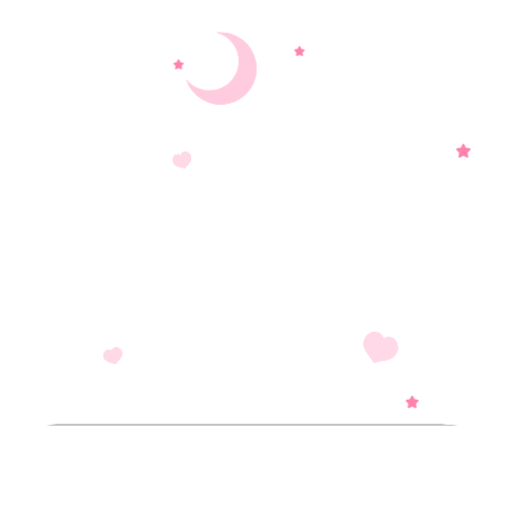
t = 0.00 s
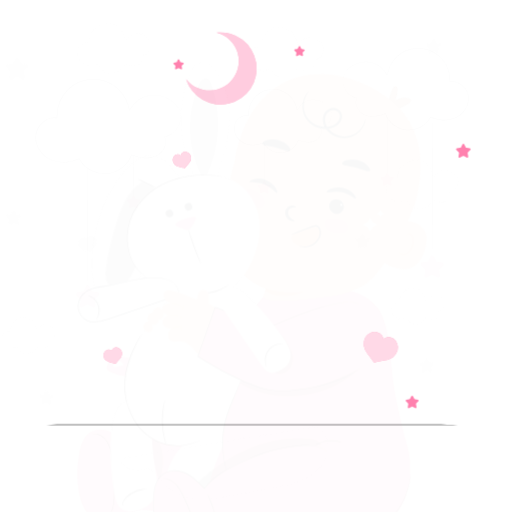
t = 0.10 s
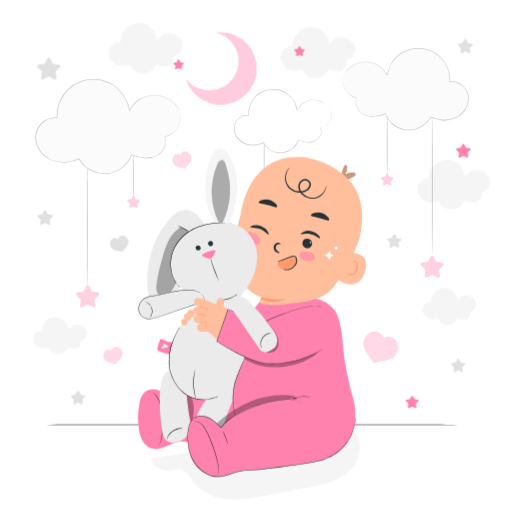
t = 0.80 s
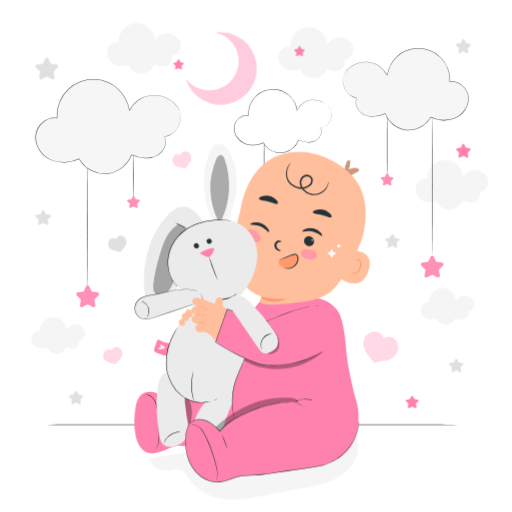
t = 1.50 s
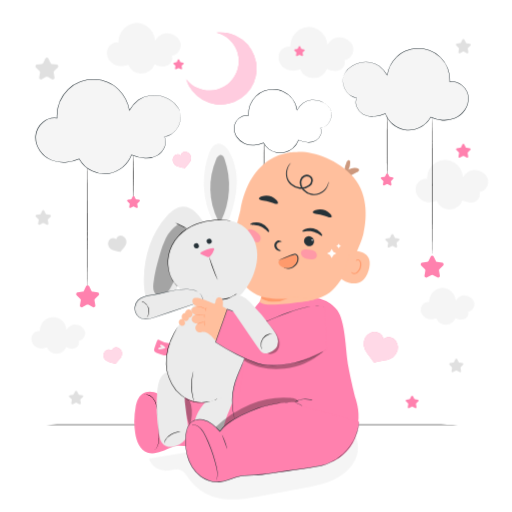
t = 2.20 s
t = 2.90 s: frame unchanged from t = 2.20 s, image omitted

The animated SVG that drew these frames (rendered in a browser with its animation timeline set to each time). Animation: 3 CSS @keyframes rules; one cycle of 2.90 s.

<svg class="animated" id="freepik_stories-happy-baby" xmlns="http://www.w3.org/2000/svg" viewBox="0 0 500 500" version="1.1" xmlns:xlink="http://www.w3.org/1999/xlink" xmlns:svgjs="http://svgjs.com/svgjs"><style>svg#freepik_stories-happy-baby:not(.animated) .animable {opacity: 0;}svg#freepik_stories-happy-baby.animated #freepik--background-complete--inject-2 {animation: 1s 1 forwards cubic-bezier(.36,-0.01,.5,1.38) slideLeft;animation-delay: 0s;}svg#freepik_stories-happy-baby.animated #freepik--Clouds--inject-2 {animation: 2.8s 1 forwards cubic-bezier(.36,-0.01,.5,1.38) fadeIn;animation-delay: -0.1s;opacity: 0}svg#freepik_stories-happy-baby.animated #freepik--Character--inject-2 {animation: 1s 1 forwards cubic-bezier(.36,-0.01,.5,1.38) zoomOut;animation-delay: 0s;}            @keyframes slideLeft {                0% {                    opacity: 0;                    transform: translateX(-30px);                }                100% {                    opacity: 1;                    transform: translateX(0);                }            }                    @keyframes fadeIn {                0% {                    opacity: 0;                }                100% {                    opacity: 1;                }            }                    @keyframes zoomOut {                0% {                    opacity: 0;                    transform: scale(1.5);                }                100% {                    opacity: 1;                    transform: scale(1);                }            }        </style><g id="freepik--background-complete--inject-2" class="animable" style="transform-origin: 253.739px 255.082px;"><path d="M338.57,416.28,145.42,447.75a17.05,17.05,0,0,0,17,11.87c4.51-.29,9.12-2.41,13.38-.91,4,1.39,6.23,5.41,8.64,8.85a46.92,46.92,0,0,0,23,17.25c15,5.17,31.52,2.36,47.16-.51l40.53-7.42c10.74-2,21.64-4,31.46-8.76s18.6-12.75,21.86-23.18S348.07,421.66,338.57,416.28Z" style="fill: rgb(245, 245, 245); transform-origin: 247.52px 451.985px;" id="ele7wo1s2849" class="animable"></path><path d="M344.93,46.34c-1-5.65-7.5-9.74-13-9.86s-9.13,2.52-12.26,7.25v.16A19.56,19.56,0,0,0,311,29a17.79,17.79,0,0,0-18.37-.19,19.83,19.83,0,0,0-9.26,16.73c-4.91-1.19-10.19,2.93-11.18,8.13A13.24,13.24,0,0,0,278.46,67c4.37,2.61,9.91,2.56,14.62.63a14.55,14.55,0,0,0,13.22,8.68,14.84,14.84,0,0,0,13-9.18c3.66,1.86,7.94,3,11.8,1.62s6.78-6.16,5.19-10.1C341.78,58.34,346,52,344.93,46.34Z" style="fill: rgb(245, 245, 245); transform-origin: 308.569px 51.3297px;" id="el85uk1dzbws9" class="animable"></path><path d="M476.61,175.62c-1-5.47-7.27-9.44-12.58-9.56s-8.84,2.44-11.89,7v.15a19,19,0,0,0-8.42-14.45,17.26,17.26,0,0,0-17.81-.18,19.21,19.21,0,0,0-9,16.22c-4.76-1.16-9.88,2.83-10.83,7.88a12.82,12.82,0,0,0,6.07,12.9c4.24,2.53,9.61,2.47,14.17.61a14.1,14.1,0,0,0,12.81,8.41,14.39,14.39,0,0,0,12.62-8.9c3.54,1.81,7.7,2.94,11.44,1.57s6.57-6,5-9.79C473.56,187.26,477.61,181.09,476.61,175.62Z" style="fill: rgb(245, 245, 245); transform-origin: 441.349px 180.397px;" id="elmll28n5tupk" class="animable"></path><path d="M463.14,295.56c-.74-4.06-5.39-7-9.32-7.08s-6.54,1.81-8.8,5.21v.11a14.06,14.06,0,0,0-6.24-10.7A12.78,12.78,0,0,0,425.6,283,14.24,14.24,0,0,0,419,295c-3.52-.86-7.31,2.1-8,5.83a9.49,9.49,0,0,0,4.49,9.56,11.91,11.91,0,0,0,10.5.45,10.43,10.43,0,0,0,9.48,6.23,10.65,10.65,0,0,0,9.34-6.59c2.63,1.33,5.7,2.17,8.47,1.16s4.87-4.42,3.73-7.25C460.88,304.17,463.88,299.61,463.14,295.56Z" style="fill: rgb(245, 245, 245); transform-origin: 437.072px 299.145px;" id="elofwe7ufeiwe" class="animable"></path><path d="M83,324c-.74-4.05-5.38-7-9.31-7.08s-6.55,1.81-8.8,5.21v.11a14.07,14.07,0,0,0-6.23-10.7,12.8,12.8,0,0,0-13.19-.14,14.26,14.26,0,0,0-6.65,12c-3.52-.86-7.31,2.1-8,5.84a9.51,9.51,0,0,0,4.5,9.55,11.89,11.89,0,0,0,10.49.45,10.44,10.44,0,0,0,9.49,6.23,10.65,10.65,0,0,0,9.34-6.59c2.62,1.34,5.7,2.17,8.47,1.16s4.86-4.42,3.72-7.24C80.77,332.63,83.78,328.06,83,324Z" style="fill: rgb(245, 245, 245); transform-origin: 56.9198px 327.555px;" id="elrqlu1q4bsj" class="animable"></path><path d="M176.34,42.21c-1-5.57-7.4-9.6-12.8-9.72s-9,2.48-12.1,7.15v.16a19.32,19.32,0,0,0-8.57-14.71,17.56,17.56,0,0,0-18.13-.19,19.56,19.56,0,0,0-9.13,16.51c-4.84-1.18-10.05,2.88-11,8a13.06,13.06,0,0,0,6.17,13.13c4.32,2.57,9.78,2.51,14.43.62a14.36,14.36,0,0,0,13,8.56,14.65,14.65,0,0,0,12.83-9.06c3.61,1.84,7.84,3,11.64,1.6s6.69-6.08,5.12-10C173.23,54.05,177.36,47.78,176.34,42.21Z" style="fill: rgb(245, 245, 245); transform-origin: 140.48px 47.0966px;" id="elwbuuybw81qh" class="animable"></path><path d="M453.45,38.72l1.41,2.87a1.09,1.09,0,0,0,.81.58l3.16.46a1.08,1.08,0,0,1,.6,1.83l-2.29,2.23a1.06,1.06,0,0,0-.31,1l.54,3.15a1.07,1.07,0,0,1-1.55,1.13L453,50.43a1.1,1.1,0,0,0-1,0l-2.83,1.49a1.07,1.07,0,0,1-1.55-1.13l.54-3.15a1.08,1.08,0,0,0-.31-1l-2.29-2.23a1.07,1.07,0,0,1,.59-1.83l3.17-.46a1.05,1.05,0,0,0,.8-.58l1.42-2.87A1.07,1.07,0,0,1,453.45,38.72Z" style="fill: rgb(224, 224, 224); transform-origin: 452.489px 45.0992px;" id="elg62upf4j3eu" class="animable"></path><path d="M43.18,205.76l1.46,3a1.11,1.11,0,0,0,.84.6l3.27.48a1.11,1.11,0,0,1,.62,1.89L47,214a1.11,1.11,0,0,0-.32,1l.56,3.26a1.11,1.11,0,0,1-1.61,1.17l-2.93-1.54a1.1,1.1,0,0,0-1,0l-2.93,1.54a1.11,1.11,0,0,1-1.61-1.17l.56-3.26a1.08,1.08,0,0,0-.31-1L35,211.7a1.11,1.11,0,0,1,.61-1.89l3.27-.48a1.08,1.08,0,0,0,.84-.6l1.46-3A1.11,1.11,0,0,1,43.18,205.76Z" style="fill: rgb(224, 224, 224); transform-origin: 42.1843px 212.337px;" id="el61q1zzz0yqa" class="animable"></path><path d="M47.2,57.1l2.18,4.41a1.66,1.66,0,0,0,1.24.9l4.86.7a1.65,1.65,0,0,1,.91,2.81l-3.52,3.43a1.64,1.64,0,0,0-.47,1.46l.83,4.84a1.64,1.64,0,0,1-2.39,1.73L46.49,75.1a1.6,1.6,0,0,0-1.53,0l-4.35,2.28a1.64,1.64,0,0,1-2.39-1.73l.84-4.84a1.65,1.65,0,0,0-.48-1.46l-3.52-3.43A1.65,1.65,0,0,1,36,63.11l4.87-.7a1.68,1.68,0,0,0,1.24-.9l2.17-4.41A1.65,1.65,0,0,1,47.2,57.1Z" style="fill: rgb(224, 224, 224); transform-origin: 45.7269px 66.8967px;" id="elf8tp9wfot6d" class="animable"></path><path d="M75.21,382.18l1.35,2.73a1,1,0,0,0,.77.56l3,.44a1,1,0,0,1,.56,1.73l-2.18,2.13a1,1,0,0,0-.29.9l.51,3a1,1,0,0,1-1.47,1.07l-2.7-1.41a1,1,0,0,0-1,0l-2.69,1.41a1,1,0,0,1-1.48-1.07l.52-3a1,1,0,0,0-.3-.9l-2.18-2.13a1,1,0,0,1,.57-1.73l3-.44a1,1,0,0,0,.77-.56l1.35-2.73A1,1,0,0,1,75.21,382.18Z" style="fill: rgb(224, 224, 224); transform-origin: 74.2605px 388.191px;" id="ele6jzbjl5mxq" class="animable"></path><path d="M384.09,229.11l1.35,2.73a1,1,0,0,0,.77.56l3,.44a1,1,0,0,1,.57,1.73l-2.18,2.13a1,1,0,0,0-.3.9l.52,3a1,1,0,0,1-1.48,1.07l-2.69-1.41a1,1,0,0,0-1,0l-2.7,1.41a1,1,0,0,1-1.47-1.07l.51-3a1,1,0,0,0-.29-.9l-2.18-2.13a1,1,0,0,1,.56-1.73l3-.44a1,1,0,0,0,.77-.56l1.35-2.73A1,1,0,0,1,384.09,229.11Z" style="fill: rgb(224, 224, 224); transform-origin: 383.149px 235.121px;" id="elhgtu9nh46ub" class="animable"></path><path d="M446.49,350.77l1.35,2.73a1,1,0,0,0,.76.56l3,.44a1,1,0,0,1,.57,1.74L450,358.36a1,1,0,0,0-.29.9l.51,3a1,1,0,0,1-1.48,1.08l-2.69-1.42a1,1,0,0,0-.95,0l-2.69,1.42a1,1,0,0,1-1.48-1.08l.51-3a1,1,0,0,0-.29-.9L439,356.24a1,1,0,0,1,.57-1.74l3-.44a1,1,0,0,0,.76-.56l1.35-2.73A1,1,0,0,1,446.49,350.77Z" style="fill: rgb(224, 224, 224); transform-origin: 445.585px 356.836px;" id="elgl9j4gsubzo" class="animable"></path><path d="M122.93,233.56a5.59,5.59,0,0,0-2.25-2.56,5.44,5.44,0,0,0-3.22-.89,4.47,4.47,0,0,0-3.12,1.61,4.55,4.55,0,0,0-.91,1.92,4.39,4.39,0,0,0-1.65-1,4.5,4.5,0,0,0-3.5.31,5.48,5.48,0,0,0-2.24,2.47,5.7,5.7,0,0,0-.54,3.37,6.87,6.87,0,0,0,2,3.84,9.87,9.87,0,0,0,4.11,2.1c2.49.66,5.73,1.44,5.73,1.44s1.84-2.44,3.59-4.32a9.94,9.94,0,0,0,2.35-4A6.89,6.89,0,0,0,122.93,233.56Z" style="fill: rgb(224, 224, 224); transform-origin: 114.456px 238.138px;" id="elwtl3j7b1id" class="animable"></path></g><g id="freepik--Floor--inject-2" class="animable" style="transform-origin: 246.145px 414.76px;"><path d="M469.05,414.76c0,.15-99.81.26-222.9.26s-222.91-.11-222.91-.26,99.78-.26,222.91-.26S469.05,414.62,469.05,414.76Z" id="elhq5o6u9uom" class="animable" style="transform-origin: 246.145px 414.76px;"></path></g><g id="freepik--Stars--inject-2" class="animable" style="transform-origin: 314.456px 221.783px;"><path d="M453.42,141l1.38,2.79a1,1,0,0,0,.79.57l3.08.45a1,1,0,0,1,.57,1.77L457,148.78a1,1,0,0,0-.29.92l.52,3.07a1,1,0,0,1-1.51,1.1L453,152.42a1,1,0,0,0-1,0l-2.75,1.45a1,1,0,0,1-1.52-1.1l.53-3.07a1,1,0,0,0-.3-.92l-2.23-2.18a1,1,0,0,1,.58-1.77l3.08-.45a1.06,1.06,0,0,0,.79-.57l1.37-2.79A1,1,0,0,1,453.42,141Z" style="fill: #FF81AE; transform-origin: 452.485px 147.202px;" id="elymmpb7n7iem" class="animable"></path><path d="M175.07,58.43l1,2a.76.76,0,0,0,.56.41l2.19.32a.74.74,0,0,1,.41,1.26L177.62,64a.74.74,0,0,0-.21.65l.38,2.18a.74.74,0,0,1-1.08.78l-2-1a.76.76,0,0,0-.69,0l-2,1a.74.74,0,0,1-1.07-.78l.37-2.18a.74.74,0,0,0-.21-.65l-1.58-1.55a.74.74,0,0,1,.41-1.26l2.19-.32a.73.73,0,0,0,.55-.41l1-2A.74.74,0,0,1,175.07,58.43Z" style="fill: #FF81AE; transform-origin: 174.38px 62.8286px;" id="el9793rbsabbm" class="animable"></path><path d="M293.19,45.5l1,2a.76.76,0,0,0,.56.41l2.19.31a.74.74,0,0,1,.41,1.27L295.74,51a.76.76,0,0,0-.21.66l.38,2.18a.75.75,0,0,1-1.08.78l-2-1a.76.76,0,0,0-.69,0l-2,1a.74.74,0,0,1-1.07-.78l.37-2.18a.74.74,0,0,0-.21-.66l-1.58-1.54a.74.74,0,0,1,.41-1.27l2.19-.31a.73.73,0,0,0,.55-.41l1-2A.74.74,0,0,1,293.19,45.5Z" style="fill: #FF81AE; transform-origin: 292.5px 49.8508px;" id="el0ie5mky9cs7g" class="animable"></path><path d="M403.32,386.92l1.24,2.51a1,1,0,0,0,.7.51l2.77.4a.93.93,0,0,1,.51,1.59l-2,1.95a1,1,0,0,0-.27.83l.48,2.75a.94.94,0,0,1-1.36,1l-2.47-1.3a1,1,0,0,0-.87,0l-2.47,1.3a.94.94,0,0,1-1.36-1l.47-2.75a.93.93,0,0,0-.27-.83l-2-1.95a.94.94,0,0,1,.52-1.59l2.77-.4a1,1,0,0,0,.7-.51l1.24-2.51A.93.93,0,0,1,403.32,386.92Z" style="fill: #FF81AE; transform-origin: 402.486px 392.483px;" id="el3v7x66gkejs" class="animable"></path></g><g id="freepik--Moon--inject-2" class="animable" style="transform-origin: 216.175px 66.8776px;"><path d="M211.88,31.86h-.11a28.76,28.76,0,1,1-30,45.48,35.2,35.2,0,1,0,30.13-45.49Z" style="fill: #FF81AE; transform-origin: 216.175px 66.8776px;" id="el70zyujwc7pr" class="animable"></path><g id="elk8cze7q1qdo"><g style="opacity: 0.6; transform-origin: 216.175px 66.8776px;" class="animable" id="el9rj0lbo6nol"><path d="M211.88,31.86h-.11a28.76,28.76,0,1,1-30,45.48,35.2,35.2,0,1,0,30.13-45.49Z" style="fill: rgb(255, 255, 255); transform-origin: 216.175px 66.8776px;" id="ellg5eaxj0op" class="animable"></path></g></g></g><g id="freepik--Clouds--inject-2" class="animable" style="transform-origin: 246.022px 173.498px;"><path d="M257.77,137.56c.14,0,.26,9.58.26,21.4s-.12,21.4-.26,21.4-.26-9.58-.26-21.4S257.63,137.56,257.77,137.56Z" id="elpj113ia05be" class="animable" style="transform-origin: 257.77px 158.96px;"></path><path d="M258.69,177.33l1.2,2.44a.91.91,0,0,0,.68.49l2.69.39a.92.92,0,0,1,.51,1.56l-1.95,1.89a.93.93,0,0,0-.26.81l.46,2.67a.91.91,0,0,1-1.32,1l-2.41-1.26a.89.89,0,0,0-.84,0L255,188.54a.91.91,0,0,1-1.32-1l.46-2.67a.9.9,0,0,0-.26-.81L252,182.21a.91.91,0,0,1,.5-1.56l2.69-.39a.91.91,0,0,0,.68-.49l1.21-2.44A.91.91,0,0,1,258.69,177.33Z" style="fill: #FF81AE; transform-origin: 257.879px 182.767px;" id="elz9gj68hihrs" class="animable"></path><path d="M323.34,108.89c-1.82-7-10.62-11.56-17.81-11.28s-11.74,3.85-15.47,10l0,.19a23.86,23.86,0,0,0-47.44,4.87c-6.53-1.11-13.11,4.44-14,11s3.34,13.2,9.29,16.11,13.19,2.41,19.21-.35a18.85,18.85,0,0,0,34.31-2.68c4.95,2,10.66,3.15,15.6,1.1s8.37-8.21,6-13C320.2,124.1,325.16,115.84,323.34,108.89Z" style="fill: rgb(255, 255, 255); transform-origin: 276.11px 118.247px;" id="el7v6d7zmdi1m" class="animable"></path><path d="M323.34,108.89s.13.46.31,1.39a13.59,13.59,0,0,1-.12,4.15,14.31,14.31,0,0,1-2.78,6.07,11.66,11.66,0,0,1-7.69,4.5l.11-.21a8.4,8.4,0,0,1,.19,6.72,11.77,11.77,0,0,1-4.88,5.82,14.7,14.7,0,0,1-8.2,1.78,28.16,28.16,0,0,1-8.88-2.17l.27-.12a19.15,19.15,0,0,1-5.65,8.06A18.92,18.92,0,0,1,257,139.55l.32.1a25.42,25.42,0,0,1-9.06,2.29,20.89,20.89,0,0,1-9.54-1.56,17.46,17.46,0,0,1-7.62-6.35,15.4,15.4,0,0,1-2.7-9.76,13.36,13.36,0,0,1,4.81-9,11.87,11.87,0,0,1,9.52-2.85l-.3.27a24.81,24.81,0,0,1,7.25-18.87,23.09,23.09,0,0,1,8.31-5.26,24.81,24.81,0,0,1,9.35-1.5A23.24,23.24,0,0,1,280,91.14a25.54,25.54,0,0,1,3.28,2.73,25,25,0,0,1,7,13.9l-.38,0v-.25l0-.06a23.39,23.39,0,0,1,6.09-6.94,16.23,16.23,0,0,1,7.67-2.95,18.63,18.63,0,0,1,7.15.46,20.73,20.73,0,0,1,5.57,2.3,16,16,0,0,1,5.9,5.8,11.13,11.13,0,0,1,.86,2c.14.46.2.71.2.71l-.26-.7a11.21,11.21,0,0,0-.89-2,16.17,16.17,0,0,0-5.91-5.67,20.68,20.68,0,0,0-5.53-2.23,18.37,18.37,0,0,0-7.05-.41,15.85,15.85,0,0,0-7.51,2.92,23.18,23.18,0,0,0-6,6.87l0-.12,0,.19-.38,0A23.67,23.67,0,0,0,276,89.42a24,24,0,0,0-8.68-1.89A23.46,23.46,0,0,0,250,94.18a24.34,24.34,0,0,0-7.09,18.47l0,.33-.32-.06a11.34,11.34,0,0,0-9.09,2.75,12.85,12.85,0,0,0-4.63,8.65,14.91,14.91,0,0,0,2.61,9.42,17,17,0,0,0,7.4,6.17,20.46,20.46,0,0,0,9.3,1.53,25.15,25.15,0,0,0,8.88-2.24l.21-.1.11.21a18.46,18.46,0,0,0,28.35,5.23,18.82,18.82,0,0,0,5.56-7.86l.07-.2.2.08a27.26,27.26,0,0,0,8.74,2.16,14.38,14.38,0,0,0,8-1.69,11.56,11.56,0,0,0,4.77-5.63,8.16,8.16,0,0,0-.15-6.48l-.09-.18.2,0a11.49,11.49,0,0,0,7.56-4.35,14.34,14.34,0,0,0,2.79-6A13.09,13.09,0,0,0,323.34,108.89Z" style="fill: rgb(38, 50, 56); transform-origin: 276.061px 118.265px;" id="elvrz47sjego" class="animable"></path><path d="M130.34,150.93c.14,0,.26,9.58.26,21.4s-.12,21.4-.26,21.4-.26-9.58-.26-21.4S130.2,150.93,130.34,150.93Z" id="elgy1mgftiorq" class="animable" style="transform-origin: 130.34px 172.33px;"></path><path d="M85.48,159.86c.15,0,.26,27.08.26,60.48s-.11,60.49-.26,60.49-.26-27.08-.26-60.49S85.34,159.86,85.48,159.86Z" id="el21nndv5aedf" class="animable" style="transform-origin: 85.48px 220.345px;"></path><path d="M175.84,109.67c-2.7-10.36-15.82-17.21-26.52-16.8s-17.5,5.74-23,14.9l0,.28A35.53,35.53,0,0,0,71.67,83.16a36.3,36.3,0,0,0-16,32.15c-9.71-1.66-19.51,6.61-20.8,16.38s5,19.66,13.84,24,19.65,3.59,28.6-.52a28.08,28.08,0,0,0,51.11-4c7.37,3,15.87,4.7,23.23,1.64s12.46-12.23,8.89-19.35C171.16,132.33,178.55,120,175.84,109.67Z" style="fill: rgb(245, 245, 245); transform-origin: 105.553px 123.592px;" id="elu3e2qxz9n8e" class="animable"></path><path d="M175.84,109.67s.18.7.44,2.08a19.78,19.78,0,0,1-.19,6.17,21.56,21.56,0,0,1-4.14,9,19.12,19.12,0,0,1-4.69,4.24,15.94,15.94,0,0,1-6.73,2.42l.11-.21a12.5,12.5,0,0,1,.27,10,17.58,17.58,0,0,1-7.25,8.62,21.86,21.86,0,0,1-12.15,2.63,41.49,41.49,0,0,1-13.2-3.23l.27-.12a28.34,28.34,0,0,1-8.4,12A28.81,28.81,0,0,1,106,169.75a28,28,0,0,1-16.3-2.64,28.68,28.68,0,0,1-12.62-11.83l.32.1a38.2,38.2,0,0,1-13.45,3.4,31.09,31.09,0,0,1-14.15-2.32,26.06,26.06,0,0,1-11.3-9.41,22.75,22.75,0,0,1-4-14.45,19.71,19.71,0,0,1,7.12-13.32,17.54,17.54,0,0,1,14.07-4.23l-.3.27a36.79,36.79,0,0,1,10.76-28A34.39,34.39,0,0,1,78.48,79.5a37,37,0,0,1,13.87-2.22,36.12,36.12,0,0,1,13.14,2.89,37,37,0,0,1,5.69,3.16,39.11,39.11,0,0,1,4.87,4.06A37,37,0,0,1,126.49,108l-.37,0,0-.28v-.06l0-.06a34.67,34.67,0,0,1,9-10.32A24.07,24.07,0,0,1,146.54,93a27.63,27.63,0,0,1,10.62.67,31,31,0,0,1,8.29,3.41,23.84,23.84,0,0,1,8.79,8.61,15,15,0,0,1,1.28,3c.22.69.32,1,.32,1s-.13-.35-.37-1a16.56,16.56,0,0,0-1.32-2.92,24,24,0,0,0-8.8-8.48,31.12,31.12,0,0,0-8.25-3.35,27.6,27.6,0,0,0-10.53-.62,23.84,23.84,0,0,0-11.22,4.37,34.43,34.43,0,0,0-8.91,10.24l0-.12,0,.29-.37,0a36.71,36.71,0,0,0-10.37-20.39,38.19,38.19,0,0,0-4.82-4,36,36,0,0,0-5.62-3.11,35.63,35.63,0,0,0-13-2.83A36.36,36.36,0,0,0,78.64,80,33.62,33.62,0,0,0,66.5,87.68a36.33,36.33,0,0,0-10.6,27.61l0,.33-.32-.06A17,17,0,0,0,42,119.68a19.18,19.18,0,0,0-6.93,13,22.26,22.26,0,0,0,3.9,14.12A25.54,25.54,0,0,0,50,156a30.58,30.58,0,0,0,13.92,2.28,37.66,37.66,0,0,0,13.27-3.34l.21-.1.11.21a28.35,28.35,0,0,0,12.4,11.64,27.51,27.51,0,0,0,16,2.61A28.69,28.69,0,0,0,128.2,151.1l.07-.2.2.08a41.06,41.06,0,0,0,13.06,3.22,21.36,21.36,0,0,0,11.95-2.55,17.15,17.15,0,0,0,7.13-8.42,12.22,12.22,0,0,0-.22-9.71l-.09-.18.2,0a15.59,15.59,0,0,0,6.63-2.35,18.87,18.87,0,0,0,4.65-4.17,21.36,21.36,0,0,0,4.16-8.91,20.39,20.39,0,0,0,.27-6.13c-.11-.69-.22-1.21-.28-1.56Z" style="fill: rgb(38, 50, 56); transform-origin: 105.444px 123.64px;" id="ely7tq88swnqa" class="animable"></path><path d="M87,279.52l2.18,4.42a1.66,1.66,0,0,0,1.24.9l4.87.71a1.65,1.65,0,0,1,.92,2.81l-3.53,3.43a1.63,1.63,0,0,0-.47,1.46l.83,4.86a1.64,1.64,0,0,1-2.39,1.73l-4.36-2.29a1.67,1.67,0,0,0-1.54,0l-4.35,2.29A1.64,1.64,0,0,1,78,298.11l.83-4.86a1.66,1.66,0,0,0-.48-1.46l-3.52-3.43a1.65,1.65,0,0,1,.91-2.81l4.87-.71a1.66,1.66,0,0,0,1.24-.9L84,279.52A1.65,1.65,0,0,1,87,279.52Z" style="fill: #FF81AE; transform-origin: 85.5193px 289.299px;" id="el2e4qxx8ru3k" class="animable"></path><path d="M131.16,191.72l1.2,2.43a.9.9,0,0,0,.68.5l2.69.39a.91.91,0,0,1,.51,1.55l-2,1.9a.92.92,0,0,0-.26.8l.46,2.68a.91.91,0,0,1-1.32,1l-2.41-1.27a.89.89,0,0,0-.84,0l-2.41,1.27a.91.91,0,0,1-1.32-1l.46-2.68a.89.89,0,0,0-.26-.8l-1.94-1.9A.91.91,0,0,1,125,195l2.69-.39a.9.9,0,0,0,.68-.5l1.21-2.43A.91.91,0,0,1,131.16,191.72Z" style="fill: #FF81AE; transform-origin: 130.303px 197.16px;" id="elw6979dawuhs" class="animable"></path><path d="M422,114.44c.15,0,.26,29.92.26,66.83s-.11,66.84-.26,66.84-.26-29.92-.26-66.84S421.84,114.44,422,114.44Z" id="el6ul5ljlq3pd" class="animable" style="transform-origin: 422px 181.275px;"></path><path d="M423.46,250.51l2.18,4.42a1.66,1.66,0,0,0,1.24.9l4.87.71a1.65,1.65,0,0,1,.92,2.81l-3.53,3.43a1.63,1.63,0,0,0-.47,1.46l.83,4.86a1.64,1.64,0,0,1-2.39,1.73l-4.36-2.29a1.65,1.65,0,0,0-1.53,0l-4.36,2.29a1.64,1.64,0,0,1-2.39-1.73l.83-4.86a1.68,1.68,0,0,0-.47-1.46l-3.53-3.43a1.65,1.65,0,0,1,.91-2.81l4.88-.71a1.68,1.68,0,0,0,1.24-.9l2.18-4.42A1.65,1.65,0,0,1,423.46,250.51Z" style="fill: #FF81AE; transform-origin: 421.984px 260.312px;" id="el54h2fseligv" class="animable"></path><path d="M335.09,75c2.35-9,13.72-14.92,23-14.56s15.16,5,20,12.91l0,.25a30.81,30.81,0,0,1,61.26,6.29c8.42-1.44,16.91,5.73,18,14.2s-4.32,17-12,20.79-17,3.11-24.79-.45a24.34,24.34,0,0,1-44.3-3.46c-6.39,2.63-13.76,4.08-20.14,1.42s-10.8-10.6-7.71-16.77C339.16,94.65,332.75,84,335.09,75Z" style="fill: rgb(245, 245, 245); transform-origin: 396.048px 87.0697px;" id="elyqmonqs4r8i" class="animable"></path><path d="M335.09,75a3.86,3.86,0,0,1-.07.46c0,.3-.15.75-.24,1.35a17.83,17.83,0,0,0,.24,5.32,18.52,18.52,0,0,0,3.61,7.71,16.28,16.28,0,0,0,4,3.61,13.44,13.44,0,0,0,5.74,2l.2,0-.09.18a10.57,10.57,0,0,0-.19,8.4,14.82,14.82,0,0,0,6.17,7.29,18.58,18.58,0,0,0,10.35,2.21,35.61,35.61,0,0,0,11.31-2.8l.2-.08.07.2a24.87,24.87,0,0,0,19.29,15.75,23.82,23.82,0,0,0,13.87-2.26,24.49,24.49,0,0,0,10.73-10.08l.11-.2.21.09a32.54,32.54,0,0,0,11.49,2.9,26.55,26.55,0,0,0,12.05-2,22.1,22.1,0,0,0,9.58-8,19.28,19.28,0,0,0,3.38-12.22,16.62,16.62,0,0,0-6-11.21,14.73,14.73,0,0,0-11.8-3.56l-.32.06,0-.33A31.47,31.47,0,0,0,429.85,56a29.29,29.29,0,0,0-10.51-6.69,31.66,31.66,0,0,0-11.86-1.91,31,31,0,0,0-11.23,2.45,31.41,31.41,0,0,0-4.87,2.69A32.66,32.66,0,0,0,387.21,56a31.78,31.78,0,0,0-9,17.65l-.37,0,0-.24,0,.11a29.88,29.88,0,0,0-7.72-8.87,20.61,20.61,0,0,0-9.72-3.78,23.73,23.73,0,0,0-9.11.53,27,27,0,0,0-7.15,2.89,20.82,20.82,0,0,0-7.63,7.35,14.38,14.38,0,0,0-1.15,2.53c-.21.6-.33.9-.33.9s.09-.31.28-.91a12.82,12.82,0,0,1,1.11-2.57,20.63,20.63,0,0,1,7.61-7.48,27.85,27.85,0,0,1,7.19-3,24.25,24.25,0,0,1,9.22-.58,20.88,20.88,0,0,1,9.88,3.81,29.87,29.87,0,0,1,7.84,9l0,0v.06l0,.25-.37,0a32.14,32.14,0,0,1,9.06-17.91,33.65,33.65,0,0,1,4.22-3.52,32.37,32.37,0,0,1,4.94-2.74,31.47,31.47,0,0,1,11.39-2.51,32.2,32.2,0,0,1,12,1.93,29.57,29.57,0,0,1,10.7,6.79,31.93,31.93,0,0,1,9.34,24.29l-.3-.27a15.27,15.27,0,0,1,12.23,3.67,17.18,17.18,0,0,1,6.18,11.57,19.79,19.79,0,0,1-3.47,12.55,22.55,22.55,0,0,1-9.81,8.17,26.79,26.79,0,0,1-12.28,2,32.91,32.91,0,0,1-11.67-3l.33-.1a25,25,0,0,1-11,10.27,24.28,24.28,0,0,1-14.15,2.29,25,25,0,0,1-12.32-5.69A24.71,24.71,0,0,1,376,111.05l.28.12a36,36,0,0,1-11.45,2.8,18.9,18.9,0,0,1-10.55-2.29A15.15,15.15,0,0,1,348,104.2a10.83,10.83,0,0,1,.24-8.63l.11.2a13.88,13.88,0,0,1-5.85-2.1A16.33,16.33,0,0,1,338.46,90a18.56,18.56,0,0,1-3.59-7.82,17.15,17.15,0,0,1-.16-5.35C334.94,75.62,335.09,75,335.09,75Z" style="fill: rgb(38, 50, 56); transform-origin: 396.082px 87.16px;" id="els1z04dlbwsc" class="animable"></path><path d="M377.94,113c.14,0,.26,13.38.26,29.88s-.12,29.89-.26,29.89-.26-13.38-.26-29.89S377.8,113,377.94,113Z" id="elblt6lokrc9b" class="animable" style="transform-origin: 377.94px 142.885px;"></path><path d="M378.86,169.79l1.2,2.43a.9.9,0,0,0,.68.5l2.69.39a.91.91,0,0,1,.51,1.55l-1.95,1.9a.92.92,0,0,0-.26.8l.46,2.68a.91.91,0,0,1-1.32,1l-2.41-1.26a.89.89,0,0,0-.84,0L375.21,181a.91.91,0,0,1-1.32-1l.46-2.68a.89.89,0,0,0-.26-.8l-1.94-1.9a.91.91,0,0,1,.5-1.55l2.69-.39a.88.88,0,0,0,.68-.5l1.21-2.43A.91.91,0,0,1,378.86,169.79Z" style="fill: #FF81AE; transform-origin: 378.044px 175.207px;" id="elhxcz4htvfep" class="animable"></path></g><g id="freepik--Character--inject-2" class="animable animator-active" style="transform-origin: 246.16px 305.676px;"><path d="M347.45,389.73c-2.77-9.7-7.44-31.59-8.06-36.57-2.1-16.82-2.65-39.32-9.84-49.92-8-11.76-23-13.06-27.11-13.59s-45.36,1.13-45.36,1.13-20.74,23.5-26,37.23-6.78,76.3-6.78,76.3l2.35,19,97.93,27.38s18.18-7.48,22.88-25.43S349.83,398.1,347.45,389.73Z" style="fill: #FF81AE; transform-origin: 287.24px 370.118px;" id="elrb3glujbrme" class="animable"></path><path d="M224,387.17c-16.22-9.42-48.3-.08-57.48,8.48-3.54-4.16-7.21-8.41-12-11s-11.1-3.17-15.55,0c-4,2.88-5.65,8-6.54,12.9a76.89,76.89,0,0,0-.41,25.37c1.18,7.84,4.55,16.56,12.06,19.11,4.28,1.45,9,.52,13.23-1.07s8.2-3.82,12.53-5.08c12.77-3.73,49.45,12,65.86,5Z" style="fill: #FF81AE; transform-origin: 183.431px 412.618px;" id="elb0nisf32uin" class="animable"></path><path d="M150.81,439.45a6,6,0,0,0,1.82-1.6,14.25,14.25,0,0,0,2.14-6.25c.84-5.6.5-13.49-.28-22.11-.2-2.16-.42-4.27-.64-6.3s-.4-4-.75-5.83A18.39,18.39,0,0,0,149,388.5a10.17,10.17,0,0,0-5.69-3.18,11,11,0,0,0-2.45,0,2.74,2.74,0,0,1,.63-.15,7.17,7.17,0,0,1,1.84,0,10,10,0,0,1,5.93,3.13,18.35,18.35,0,0,1,4.28,9c.37,1.86.54,3.83.79,5.86s.45,4.15.65,6.31c.78,8.64,1.07,16.56.12,22.22a14,14,0,0,1-2.34,6.32,5.2,5.2,0,0,1-1.39,1.22A3.43,3.43,0,0,1,150.81,439.45Z" id="el7xtqqoapho5" class="animable" style="transform-origin: 148.279px 412.28px;"></path><g id="elf4qa2jdnexr"><g style="opacity: 0.3; transform-origin: 182.65px 402.688px;" class="animable" id="elx4a313ygtc"><path d="M185.6,415.6c1.76-6.64,2.53-13.69.94-20.38a10.84,10.84,0,0,0-2.3-4.93,4.87,4.87,0,0,0-5-1.54,2.17,2.17,0,0,0-1,.68,3,3,0,0,0-.08,2.63l6.93,24.74c.35-.7.7-1.4,1-2.1" id="el7083czreqyh" class="animable" style="transform-origin: 182.65px 402.688px;"></path></g></g><path d="M336.12,167.47a28,28,0,0,1,2.36-9.12c.5-1.12,1.62-2.41,2.71-1.84.71.37.85,1.32.85,2.13a16,16,0,0,1-1.71,7.05,11.38,11.38,0,0,1,8.18-1.63c.9.17,1.91.58,2.13,1.46.3,1.15-.93,2.08-2,2.65q-4.7,2.54-9.41,5.05" style="fill: rgb(255, 191, 157); transform-origin: 343.403px 164.795px;" id="el4vhhlupkj17" class="animable"></path><g id="ela4rgge9dvd8"><g style="opacity: 0.2; transform-origin: 343.403px 164.795px;" class="animable" id="elqo2tl79vul"><path d="M350.64,165.52c-.22-.88-1.23-1.29-2.13-1.46a11.38,11.38,0,0,0-8.18,1.63,16,16,0,0,0,1.71-7.05c0-.81-.14-1.76-.85-2.13-1.09-.57-2.21.72-2.71,1.84a28,28,0,0,0-2.36,9.12l3.13,5.75q4.71-2.52,9.41-5.05C349.71,167.6,350.94,166.67,350.64,165.52Z" id="elj1ezof6r2b" class="animable" style="transform-origin: 343.403px 164.795px;"></path></g></g><path d="M345.13,173.07c-15.86-18.73-43.38-26-55.35-24.55-.71.09-44.49-3.11-55.15,57.48,0,0-6.46,25.36-6.79,28.3,0,.26-.12.67-.24,1.21-4.53,19.75,4.46,45.85,27.69,54.14l19,4.63c13.63,2.76,36.34,0,47.61-8.48,13.67-10.31,30.48-45.74,33.08-57.9C357.37,216.91,361,191.8,345.13,173.07Z" style="fill: rgb(255, 191, 157); transform-origin: 291.791px 221.826px;" id="eldcregeyvl54" class="animable"></path><path d="M342.12,245c.62-.08,24.71-2.58,17.79,19.27s-26.81,8.61-26.65,8S342.12,245,342.12,245Z" style="fill: rgb(255, 191, 157); transform-origin: 347.208px 260.837px;" id="elswo3e3cpla" class="animable"></path><path d="M343.08,265.41c.09,0,.23.29.64.67a3,3,0,0,0,2.13.72c1.95-.08,4.29-2.38,5.31-5.33a10.13,10.13,0,0,0,.5-4.36,3.54,3.54,0,0,0-1.46-2.89,1.54,1.54,0,0,0-1.95.25c-.36.39-.36.76-.46.76s-.27-.39.08-1a1.93,1.93,0,0,1,1-.83,2.3,2.3,0,0,1,1.72.09,4.25,4.25,0,0,1,2.19,3.5,10.25,10.25,0,0,1-.46,4.91c-1.16,3.28-3.84,5.85-6.44,5.78a3.21,3.21,0,0,1-2.49-1.26C343,265.82,343,265.42,343.08,265.41Z" style="fill: rgb(255, 154, 108); transform-origin: 347.966px 260.478px;" id="el5l1tf7ibh85" class="animable"></path><path d="M244.37,219.3c.33.84,4.88-.35,9.86,1.67s7.62,6,8.41,5.58c.37-.16.23-1.49-.9-3.29a13.65,13.65,0,0,0-6.43-5.21,13.12,13.12,0,0,0-8.15-.57C245.16,218,244.2,218.92,244.37,219.3Z" style="fill: rgb(38, 50, 56); transform-origin: 253.587px 221.832px;" id="ele8qu7fygwmu" class="animable"></path><path d="M295.33,226.11c.46.77,4.77-1.13,10,.07s8.48,4.68,9.19,4.17c.35-.22,0-1.51-1.41-3.1a13.67,13.67,0,0,0-7.18-4.13,13.14,13.14,0,0,0-8.13.74C295.91,224.73,295.1,225.76,295.33,226.11Z" style="fill: rgb(38, 50, 56); transform-origin: 304.969px 226.595px;" id="elrikz9i52hot" class="animable"></path><path d="M305.39,207.38c.44,1.42,4.54,1.4,9.09,2.62s8.18,3.09,9.24,2.06c.48-.51.12-1.82-1.24-3.31a14.56,14.56,0,0,0-14.42-3.68C306.15,205.73,305.21,206.71,305.39,207.38Z" style="fill: rgb(38, 50, 56); transform-origin: 314.645px 208.417px;" id="el3lgtzuu5r3d" class="animable"></path><path d="M252.89,194.16c.44,1.41,4.54,1.39,9.1,2.62s8.17,3.08,9.23,2.05c.49-.51.12-1.82-1.23-3.31a14.59,14.59,0,0,0-14.43-3.68C253.66,192.51,252.71,193.48,252.89,194.16Z" style="fill: rgb(38, 50, 56); transform-origin: 262.148px 195.189px;" id="eltbopj9je7u" class="animable"></path><path d="M274.18,244.85c0,.26-1.06.54-2.68,0a5.69,5.69,0,0,1-2.45-1.8,5.62,5.62,0,0,1-1.18-3.66,4.8,4.8,0,0,1,1.76-3.54,4.37,4.37,0,0,1,3.05-1,6.82,6.82,0,0,1,1.8.56c.35.14.59.2.63.34s-.17.37-.67.47-1.19,0-1.75.11a3.33,3.33,0,0,0-2.74,3.13,4.43,4.43,0,0,0,.66,2.46,5.89,5.89,0,0,0,1.57,1.61C273.29,244.27,274.21,244.55,274.18,244.85Z" style="fill: rgb(38, 50, 56); transform-origin: 271.49px 240.001px;" id="elnpcpg2lnibk" class="animable"></path><path d="M289.38,249.42a3,3,0,0,1,1.64,1.73,5.31,5.31,0,0,1,0,3.28,9.24,9.24,0,0,1-2.34,4,11.6,11.6,0,0,1-10.73,3.2,9.16,9.16,0,0,1-4.13-2,5.32,5.32,0,0,1-1.76-2.77,3,3,0,0,1,.42-2.34c.91-1.31,2.5-1.93,3.93-2.56s2.81-1.13,4-1.49,2.66-.66,4.2-1S287.9,248.82,289.38,249.42Z" style="fill: rgb(255, 154, 108); transform-origin: 281.63px 255.487px;" id="eljwb8ug979f" class="animable"></path><g id="ely6jthy7pw88"><g style="opacity: 0.6; transform-origin: 301.654px 248.401px;" class="animable" id="elz32q7l3hlaf"><path d="M296.9,243.8a3.26,3.26,0,0,0-3,2.77,4.78,4.78,0,0,0,1.49,4,9.59,9.59,0,0,0,4.53,2.24,16.17,16.17,0,0,0,5.41.41c1.6-.15,3.23-.62,3.9-2.55a4.36,4.36,0,0,0-.13-3c-1-2.45-3.28-3-5.61-3.55-2-.45-4.71-.93-6.56-.32" style="fill: #FF81AE; transform-origin: 301.654px 248.401px;" id="elh5d811xwg" class="animable"></path></g></g><g id="elhi1hcattlwq"><g style="opacity: 0.6; transform-origin: 247.538px 230.265px;" class="animable" id="ellmipk1zosgn"><path d="M250.12,236.34A3.27,3.27,0,0,0,254,235a4.75,4.75,0,0,0,.21-4.3,9.49,9.49,0,0,0-3.27-3.84,16.42,16.42,0,0,0-4.82-2.51c-1.53-.48-3.21-.69-4.59.82a4.4,4.4,0,0,0-1.08,2.84c0,2.65,1.82,4.08,3.77,5.47,1.68,1.21,4,2.71,5.91,2.88" style="fill: #FF81AE; transform-origin: 247.538px 230.265px;" id="elnhcmlmtqjub" class="animable"></path></g></g><path d="M320.94,177.41a2.67,2.67,0,0,1,0,1.1,12.41,12.41,0,0,1-.84,3.05,14.91,14.91,0,0,1-2.69,4.24,14.37,14.37,0,0,1-5.5,3.79,14.57,14.57,0,0,1-8.1.62,14.89,14.89,0,0,1-8.14-4.59,12.26,12.26,0,0,1-2.58-4.49,8.87,8.87,0,0,1,0-5.49,7.53,7.53,0,0,1,3.67-4.42,6.4,6.4,0,0,1,6,.22,5.42,5.42,0,0,1,2.18,2.29,5.74,5.74,0,0,1,.5,3.06,7.37,7.37,0,0,1-2.85,5,13.7,13.7,0,0,1-10,2.53,15.8,15.8,0,0,1-8.52-3.8,14.63,14.63,0,0,1-2.76-3.28,14.87,14.87,0,0,1-1.51-3.64,15.93,15.93,0,0,1-.49-3.52,15.58,15.58,0,0,1,.28-3.15,14.77,14.77,0,0,1,1.72-4.71,14.47,14.47,0,0,1,1-1.53c.34-.39.62-.74.88-1,.54-.49.83-.73.87-.69a29.84,29.84,0,0,0-2.23,3.49,15,15,0,0,0-1.4,4.57,15.84,15.84,0,0,0-.15,3,16.24,16.24,0,0,0,.56,3.27,13.79,13.79,0,0,0,1.48,3.3,13.35,13.35,0,0,0,2.58,2.93,14.56,14.56,0,0,0,7.84,3.35,13.57,13.57,0,0,0,4.61-.28,10.85,10.85,0,0,0,4.29-2,5.92,5.92,0,0,0,2.27-4,3.83,3.83,0,0,0-1.92-3.84,4.85,4.85,0,0,0-4.5-.18,6,6,0,0,0-2.92,3.52,7.36,7.36,0,0,0,0,4.57,11.13,11.13,0,0,0,2.24,4,14,14,0,0,0,14.78,3.89,14,14,0,0,0,5.25-3.36,15.63,15.63,0,0,0,2.77-3.89A38.91,38.91,0,0,0,320.94,177.41Z" style="fill: rgb(38, 50, 56); transform-origin: 300.153px 174.757px;" id="elk719ztdiv3b" class="animable"></path><path d="M255.29,289.65l-1.7,5.22c5,7.21,53.16-2.24,53.16-2.24C309.06,289.72,255.29,289.65,255.29,289.65Z" style="fill: rgb(255, 191, 157); transform-origin: 280.206px 293.616px;" id="elabqbgrn95u" class="animable"></path><path d="M255.29,289.65s13.23,3.77,25.8,1.69a30.94,30.94,0,0,1-18.7,2.87,24.66,24.66,0,0,1-7.55-2.75l.45-1.81" style="fill: rgb(255, 154, 108); transform-origin: 267.965px 292.124px;" id="el2r71pa0ifwq" class="animable"></path><polygon points="331.52 239.4 332.99 240.21 331.52 241.01 330.71 242.48 329.91 241.01 328.43 240.21 329.91 239.4 330.71 237.93 331.52 239.4" style="fill: rgb(255, 255, 255); transform-origin: 330.71px 240.205px;" id="el4j24fz83f6m" class="animable"></polygon><polygon points="325.52 245.94 328.43 247.53 325.52 249.12 323.93 252.04 322.33 249.12 319.42 247.53 322.33 245.94 323.93 243.02 325.52 245.94" style="fill: rgb(255, 255, 255); transform-origin: 323.925px 247.53px;" id="el9z4g16cul9t" class="animable"></polygon><path d="M277.1,261.48a9.16,9.16,0,0,1,1.67.24,11.79,11.79,0,0,0,4.44-.26,9.39,9.39,0,0,0,2.77-1.21,13.78,13.78,0,0,0,2.59-2.35,9.06,9.06,0,0,0,1.77-3.35,7,7,0,0,0-.08-3.94,2.81,2.81,0,0,0-1.07-1.48,2.48,2.48,0,0,0-1.71-.35,17.3,17.3,0,0,0-3.7,1.18l-6.37,2.41c-3.64,1.34-5.93,2.1-6,2s2.12-1.14,5.7-2.66l6.31-2.61a16.63,16.63,0,0,1,3.93-1.3,3.5,3.5,0,0,1,2.39.49,3.88,3.88,0,0,1,1.48,2,7.92,7.92,0,0,1,.08,4.57,9.64,9.64,0,0,1-2,3.69,13.06,13.06,0,0,1-2.85,2.47,10.27,10.27,0,0,1-3.07,1.2,10.64,10.64,0,0,1-4.69-.07A3.71,3.71,0,0,1,277.1,261.48Z" style="fill: rgb(38, 50, 56); transform-origin: 281.503px 255.103px;" id="elx3ggap5rzug" class="animable"></path><path d="M297.12,233.76a5,5,0,0,0,3,6.28,4.78,4.78,0,0,0,6.29-2.68,5,5,0,0,0-3-6.28A4.77,4.77,0,0,0,297.12,233.76Z" style="fill: rgb(38, 50, 56); transform-origin: 301.765px 235.558px;" id="el7s1tvnltijr" class="animable"></path><path d="M304.64,233.76a.81.81,0,0,0-.4.8.72.72,0,0,0,.86.59.76.76,0,0,0,.5-.93.79.79,0,0,0-1-.46" style="fill: rgb(255, 255, 255); transform-origin: 304.931px 234.44px;" id="elcmdo315ic9" class="animable"></path><path d="M207.92,216.1a83.89,83.89,0,0,1-3.8-66.37c1.51-4.07,3.95-8.52,8.22-9.3,4.76-.87,8.89,3.34,11.35,7.51,5.51,9.31,7.73,20.33,7.51,31.14s-2.77,21.46-6.29,31.68c-1.27,3.67-2.88,7.58-6.23,9.55" style="fill: rgb(245, 245, 245); transform-origin: 215.121px 180.312px;" id="el59c7mdx6ce7" class="animable"></path><g id="elx4ksjj9izlj"><g style="opacity: 0.3; transform-origin: 214.541px 183.605px;" class="animable" id="elwggqhef9u68"><path d="M219.31,155.29c-.59-1.67-1.48-3.54-3.21-3.91-2.3-.48-4,2-5,4.15A71,71,0,0,0,212.74,215l3.09.89A79.43,79.43,0,0,0,219.31,155.29Z" id="el933xuty1x9n" class="animable" style="transform-origin: 214.541px 183.605px;"></path></g></g><path d="M198.44,216.53a52.16,52.16,0,0,0-8.05-9.87c-3.2-2.81-7.26-4.87-11.51-4.85-6.16,0-11.45,4.32-15.61,8.86-15.13,16.49-22.5,39.19-22.81,61.56-.12,9.08.94,18.48,5.44,26.37a9.44,9.44,0,0,0,4.23,4.37c2.23.93,4.8.29,7-.74,5.5-2.6,9.64-7.5,12.44-12.9s4.37-11.33,5.93-17.21L188.77,222" style="fill: rgb(235, 235, 235); transform-origin: 169.446px 252.615px;" id="eljds5lfae5j" class="animable"></path><g id="elr9yu6d9gqfr"><g style="opacity: 0.3; transform-origin: 165.819px 254.016px;" class="animable" id="elwom77n5jcwa"><path d="M182,222.89l-8.21-3.68a37.69,37.69,0,0,0-11.81,13.31,89.38,89.38,0,0,0-5.88,16c-2.71,9.29-5.18,18.69-6.29,28.31a20,20,0,0,0,0,6,7.66,7.66,0,0,0,3.07,5c2.53,1.67,6.05,1.08,8.54-.65s4.15-4.4,5.65-7C176.88,262.79,182.68,242.86,182,222.89Z" id="elwf5dsihe6z8" class="animable" style="transform-origin: 165.819px 254.016px;"></path></g></g><path d="M199.35,216.42c-1.46.3-21.71,5.89-30.89,22.17-7.23,12.83-4.67,28-.12,34.61s20.73,23.91,33.45,23.19c0,0,26.27-.8,34.94-10.19s20.55-32.86,10.94-52.82S218.19,212.58,199.35,216.42Z" style="fill: rgb(235, 235, 235); transform-origin: 207.589px 255.512px;" id="el2dkiq1olf75" class="animable"></path><path d="M182.48,408.79A183,183,0,0,1,180,375.25L163,363.35a13.83,13.83,0,0,0-7.07,7.43A33.91,33.91,0,0,0,153.65,381c-1.49,14.19-.55,28.56,1.63,42.65.6,3.85,1.47,8,4.44,10.53,3.46,2.94,8.69,2.62,12.91,1a17.55,17.55,0,0,0,9.22-7.63C184.86,421.89,183.55,415.07,182.48,408.79Z" style="fill: rgb(235, 235, 235); transform-origin: 168.316px 399.875px;" id="elt863txe74c" class="animable"></path><path d="M228.3,376.09a5.71,5.71,0,0,0-4.05-3.36l-22,18.41a41.36,41.36,0,0,0-10.67,15.53,108.25,108.25,0,0,0-5.29,18.24c-1.2,5.41-2.29,11.23-.22,16.37a14.8,14.8,0,0,0,12.42,9,15.36,15.36,0,0,0,13.7-7c2.78-4.4,3.15-9.83,3.84-15a98.89,98.89,0,0,1,5.63-22.08c3.09-8.11,7.31-16.09,7.53-24.76A12,12,0,0,0,228.3,376.09Z" style="fill: rgb(235, 235, 235); transform-origin: 207.061px 411.515px;" id="elnw1o8wdlili" class="animable"></path><path d="M239.72,331.93c-.61-13.39-6.2-30.56-9.93-43.23l-30.29.23c-11.28,12.28-8.25,4-16.26,18.94,0,0-1.09.52-3.88,3.53-8.93,9.67-17.6,30.88-17.11,43.23.43,10.83,4.41,21.25,11.73,28.33,7.47,7.22,17.68,11.28,27.8,10.11,12.31-1.43,23.44-10.51,29.9-22.17S240.33,345.32,239.72,331.93Z" style="fill: rgb(235, 235, 235); transform-origin: 201.024px 340.985px;" id="el37e95yx5mcq" class="animable"></path><path d="M165.68,335.31a21.53,21.53,0,0,1-9.55-3c-.64-.38-1.44-.8-2.08-.41a2,2,0,0,0-.68,1q-1.37,3.44-2.53,6.94a4,4,0,0,0-.18,3,3.87,3.87,0,0,0,2.24,1.63c4,1.54,5.58,2.43,9.84,2.64Z" style="fill: #FF81AE; transform-origin: 158.065px 339.427px;" id="elkqo7gt4paq" class="animable"></path><path d="M173.42,319.55a2.3,2.3,0,0,1-.21.43l-.66,1.18c-.3.5-.65,1.13-1.05,1.87s-.86,1.56-1.33,2.5a74.34,74.34,0,0,0-5.91,15.25A51.29,51.29,0,0,0,162.63,357a43.66,43.66,0,0,0,.61,4.93c.09.53.17,1,.23,1.33a1.35,1.35,0,0,1,0,.48,2.54,2.54,0,0,1-.14-.45L163,362a35.77,35.77,0,0,1-.78-4.94,48.65,48.65,0,0,1,1.49-16.37,68.45,68.45,0,0,1,6.1-15.29c.49-.93,1-1.76,1.4-2.48s.8-1.34,1.12-1.83l.75-1.13C173.3,319.67,173.4,319.54,173.42,319.55Z" id="elqkgc4c59nm" class="animable" style="transform-origin: 167.744px 341.645px;"></path><path d="M158.08,339.36a4,4,0,0,0-2.55,0c-.52.17-1.09.62-1,1.16a.85.85,0,0,0,.64.61,2.24,2.24,0,0,0,.93,0,20.86,20.86,0,0,0,5.23-1.23.35.35,0,0,0,.22-.15c.07-.13,0-.29-.14-.4a7.54,7.54,0,0,0-3.53-2.62,1.26,1.26,0,0,0-1.39.33,1.19,1.19,0,0,0,.4,1.43,11.53,11.53,0,0,1,1.28,1" style="fill: rgb(245, 245, 245); transform-origin: 158.049px 338.912px;" id="elbuisr870nah" class="animable"></path><path d="M194.43,285.92c-2.83-2.32-6.6-3.15-10.25-3.4-11.78-.83-23.23,3.58-34.9,5.44-4.49.72-9.27,1.15-12.93,3.86a11.76,11.76,0,0,0-4.66,10.55,10.71,10.71,0,0,0,7.23,8.84c4,1.23,8.27-.11,12.22-1.44l39.93-13.47,6.3-.59C198.86,292.37,197.26,288.25,194.43,285.92Z" style="fill: rgb(235, 235, 235); transform-origin: 164.787px 297.056px;" id="elm22lt4n90bk" class="animable"></path><path d="M194.43,285.92a7.8,7.8,0,0,1,2,2.06,9.79,9.79,0,0,1,1.43,3.14,7.35,7.35,0,0,1-.33,4.64l0,.08h-.07l-6.3.62h0l-25,8.5-15.57,5.28a26.14,26.14,0,0,1-8.69,1.72,10.8,10.8,0,0,1-4.48-1.07,11,11,0,0,1-3.63-2.95,10.9,10.9,0,0,1-2.38-7.62,12.22,12.22,0,0,1,3.1-7.14,14,14,0,0,1,6.46-3.86,49.43,49.43,0,0,1,7.06-1.39c4.61-.67,8.93-1.7,13-2.62s7.83-1.77,11.33-2.3c7-1.1,12.83-.89,16.67.16a15,15,0,0,1,4.18,1.8,7.93,7.93,0,0,1,1.26,1l-.33-.22a11.44,11.44,0,0,0-1-.65,15.42,15.42,0,0,0-4.17-1.69c-3.81-1-9.62-1.14-16.57,0-3.48.55-7.25,1.4-11.29,2.36s-8.36,2-13,2.67a49.57,49.57,0,0,0-7,1.4,13.5,13.5,0,0,0-6.23,3.72,11.66,11.66,0,0,0-3,6.84,10.18,10.18,0,0,0,10,11.08,25.37,25.37,0,0,0,8.52-1.68L166,304.51l25-8.37h0l6.31-.56-.11.08a7.21,7.21,0,0,0,.37-4.5,9.87,9.87,0,0,0-1.34-3.1,11.44,11.44,0,0,0-1.33-1.63l-.39-.37Z" style="fill: rgb(38, 50, 56); transform-origin: 164.736px 297.119px;" id="elyb0s422hfmg" class="animable"></path><path d="M143.43,310c-.08-.06.61-.92,1.18-2.56a10.09,10.09,0,0,0-3.87-11.84,27.9,27.9,0,0,0-2.47-1.36,2,2,0,0,1,.76.16,8.43,8.43,0,0,1,1.91.89,10,10,0,0,1,4,12.28,8.52,8.52,0,0,1-1,1.85C143.65,309.86,143.46,310.06,143.43,310Z" id="el2csmnavz9fq" class="animable" style="transform-origin: 141.975px 302.125px;"></path><path d="M194.08,239.25a2.49,2.49,0,1,1-3.18-1.51A2.48,2.48,0,0,1,194.08,239.25Z" style="fill: rgb(38, 50, 56); transform-origin: 191.735px 240.085px;" id="el800tkz9ttvc" class="animable"></path><path d="M206.62,234.82a2.49,2.49,0,1,1-3.17-1.51A2.48,2.48,0,0,1,206.62,234.82Z" style="fill: rgb(38, 50, 56); transform-origin: 204.276px 235.658px;" id="el29upw399qsy" class="animable"></path><path d="M212.42,273.09a3.78,3.78,0,0,1-.46-.83c-.27-.55-.63-1.35-1.07-2.35-.87-2-2-4.78-3.15-7.9s-2.07-6-2.69-8.07c-.31-1.05-.54-1.9-.69-2.49a3,3,0,0,1-.18-.93,27.68,27.68,0,0,1,1.22,3.3c.71,2.06,1.69,4.9,2.83,8s2.22,5.92,3,7.94A26.08,26.08,0,0,1,212.42,273.09Z" id="eltev2rkd0mp" class="animable" style="transform-origin: 208.3px 261.805px;"></path><path d="M225.74,215.68l-.29,0-.83-.11c-.73-.11-1.82-.23-3.22-.38a67.92,67.92,0,0,0-11.88-.11,62.48,62.48,0,0,0-17.13,3.85,46.94,46.94,0,0,0-17.81,11.75,40.69,40.69,0,0,0-6.42,9.06,35.81,35.81,0,0,0-3.32,9.78,38,38,0,0,0,.86,17.4,32.3,32.3,0,0,0,2.62,6.21c.49.86,1,1.64,1.47,2.35s1,1.31,1.44,1.83l1.26,1.37c.38.39.74.68,1,.93l.62.57c.14.13.21.2.2.21l-.23-.17-.65-.53c-.29-.24-.66-.52-1.05-.89l-1.31-1.35c-.47-.52-.93-1.16-1.48-1.83s-1-1.48-1.53-2.34a33,33,0,0,1-2.72-6.25,38,38,0,0,1-1-17.59,36.33,36.33,0,0,1,3.33-9.93,41.24,41.24,0,0,1,6.5-9.19,47,47,0,0,1,18-11.84,62,62,0,0,1,17.28-3.77,64.42,64.42,0,0,1,11.92.28c1.4.18,2.49.34,3.21.48l.83.16A.8.8,0,0,1,225.74,215.68Z" id="elzfys5w4hgyc" class="animable" style="transform-origin: 194.743px 247.473px;"></path><path d="M196.57,246.27c-.45.33-.94.8-.83,1.35s.54.71.94.9a34.87,34.87,0,0,0,5.67,2.21,3.21,3.21,0,0,0,2,.13,3.07,3.07,0,0,0,1.19-.93,18.22,18.22,0,0,0,3.55-6.15,1.14,1.14,0,0,0-1.25-1.48C204.05,242.94,199.32,244.25,196.57,246.27Z" style="fill: #FF81AE; transform-origin: 202.435px 246.625px;" id="el5jjqoyunpux" class="animable"></path><path d="M212.08,389.61a6.59,6.59,0,0,1-.68.34c-.45.21-1.11.52-2,.85a37.28,37.28,0,0,1-7.73,2.05,33.61,33.61,0,0,1-11.84-.27,28,28,0,0,1-6.64-2.3,36,36,0,0,1-6.35-4.08A33.94,33.94,0,0,1,167.61,375a55.51,55.51,0,0,1-4.33-11,34.15,34.15,0,0,1-1.14-7.91c0-.95,0-1.68,0-2.18a4.07,4.07,0,0,1,.07-.75c.06,0,0,1,.1,2.92a37.74,37.74,0,0,0,1.29,7.83A57.83,57.83,0,0,0,168,374.81a33.69,33.69,0,0,0,9.13,11,30.81,30.81,0,0,0,12.76,6.32,33.7,33.7,0,0,0,11.69.37,39.61,39.61,0,0,0,7.71-1.87C211.11,390,212.05,389.55,212.08,389.61Z" id="el0x426b5oell" class="animable" style="transform-origin: 187.11px 373.205px;"></path><path d="M188.78,363c.08,0-.33,1.65-.76,4.31a54.81,54.81,0,0,0,.63,20.89c.59,2.63,1.11,4.22,1,4.25a5.76,5.76,0,0,1-.45-1.09c-.26-.71-.59-1.76-.93-3.07a48.43,48.43,0,0,1-1.48-10.49,47.85,47.85,0,0,1,.84-10.56c.27-1.33.52-2.4.74-3.12A4.94,4.94,0,0,1,188.78,363Z" id="elx6dsf67nck7" class="animable" style="transform-origin: 188.216px 377.725px;"></path><path d="M170.91,217.42a41.85,41.85,0,0,1,6.06,2.66,41.77,41.77,0,0,1,5.84,3.12,42.21,42.21,0,0,1-6.07-2.66A41.27,41.27,0,0,1,170.91,217.42Z" id="el5abvd87gjr7" class="animable" style="transform-origin: 176.86px 220.31px;"></path><path d="M231.1,286.81s-.19.23-.59.56a16.36,16.36,0,0,1-1.8,1.3,26.35,26.35,0,0,1-13.89,4.13,17.82,17.82,0,0,1-2.22-.11c-.52-.06-.81-.11-.8-.15s1.16,0,3-.11a31.66,31.66,0,0,0,7.1-1.22,30.92,30.92,0,0,0,6.61-2.85C230.12,287.43,231.05,286.74,231.1,286.81Z" id="elcrdt7kn3mkk" class="animable" style="transform-origin: 221.45px 289.803px;"></path><path d="M229.22,409.47c-7.53-28.62,4-43.07,9.5-59.44" style="fill: #FF81AE; transform-origin: 232.732px 379.75px;" id="elttvfg010rxo" class="animable"></path><path d="M238.72,350a4.11,4.11,0,0,1-.16.61c-.15.44-.34,1-.56,1.71-.51,1.47-1.32,3.59-2.38,6.17-2.08,5.16-5.35,12.2-7.23,20.49A62.53,62.53,0,0,0,227,390.86a69,69,0,0,0,.62,9.73c.21,1.37.4,2.61.56,3.72l.6,2.77c.14.72.26,1.31.35,1.77a2.36,2.36,0,0,1,.09.62,2.89,2.89,0,0,1-.19-.6q-.18-.67-.45-1.74c-.19-.78-.42-1.7-.68-2.77s-.41-2.35-.64-3.71a65.65,65.65,0,0,1-.74-9.8,61.18,61.18,0,0,1,1.36-12c1.89-8.36,5.23-15.39,7.4-20.51,1.11-2.56,2-4.65,2.53-6.1.26-.69.48-1.24.65-1.68A2.3,2.3,0,0,1,238.72,350Z" style="fill: rgb(38, 50, 56); transform-origin: 232.62px 379.735px;" id="elfgsbncn70h" class="animable"></path><path d="M222.79,302.78a31,31,0,0,0-5.31-3.25c.11-1.23.14-2.48.17-3.72,0-1.5,0-3.16-1-4.3a3.35,3.35,0,0,0-3.23-1,3.9,3.9,0,0,0-2.62,2.2c-.45,1-.24,2.05-.6,3.09a2.45,2.45,0,0,1-.83,1,42.83,42.83,0,0,1-6-2.45A46,46,0,0,0,193.27,291c-1.7-.31-4-.52-5.06,1.46a3.84,3.84,0,0,0,.25,3.75c1,1.75,2.18,2.07,3.89,3a9.46,9.46,0,0,0-3.13.59,3.49,3.49,0,0,0-2.22,2.31,3.86,3.86,0,0,0,1.05,3.59,9.85,9.85,0,0,0,3,1.74,4.37,4.37,0,0,0-3.83,5c.41,2.41,3.86,4,6.26,3.48a6.68,6.68,0,0,0-2,1.91,4,4,0,0,0-.64,3.37,4.19,4.19,0,0,0,2.12,2.82,5.68,5.68,0,0,0,4,.23c.9-.25,3.2.26,4.13.26s5.11,3.19,5.65,3.86c3.58,4.44,5.72,6.7,13.08,8.35l10.5-27.94C223,304.24,225.56,304.72,222.79,302.78Z" style="fill: rgb(255, 191, 157); transform-origin: 208.613px 313.571px;" id="elfug4eal6dha" class="animable"></path><path d="M199.57,308c0,.15-2.13-.37-4.76-.49s-4.77.19-4.79,0a11.38,11.38,0,0,1,4.81-.56A11.21,11.21,0,0,1,199.57,308Z" style="fill: rgb(255, 154, 108); transform-origin: 194.795px 307.461px;" id="el72xmvqfb3e9" class="animable"></path><path d="M199.53,314.46c0,.17-1.6.25-3.47.77a31.38,31.38,0,0,0-3.28,1.32c0-.05.22-.38.78-.75a7.67,7.67,0,0,1,2.36-1.07A7.19,7.19,0,0,1,199.53,314.46Z" style="fill: rgb(255, 154, 108); transform-origin: 196.155px 315.447px;" id="el0bcr8wwcvw4n" class="animable"></path><path d="M191.72,299.26a9.79,9.79,0,0,1,5,.45,11.75,11.75,0,0,1,4.42,2.4c-.09.16-2-1.05-4.57-1.9A45.47,45.47,0,0,0,191.72,299.26Z" style="fill: rgb(255, 154, 108); transform-origin: 196.43px 300.622px;" id="el3iq49qrkbxd" class="animable"></path><path d="M200.08,318.38a4.12,4.12,0,0,1-.86-2.76,4.21,4.21,0,0,1,.69-2.82c.14.06-.22,1.27-.17,2.8S200.22,318.32,200.08,318.38Z" style="fill: rgb(255, 154, 108); transform-origin: 199.651px 315.59px;" id="eluum1d386na" class="animable"></path><path d="M200.44,304.11a3.06,3.06,0,0,1,.12-2.1c.34-1.14.95-1.91,1.07-1.83a8.09,8.09,0,0,1-.57,2C200.74,303.22,200.59,304.12,200.44,304.11Z" style="fill: rgb(255, 154, 108); transform-origin: 200.969px 302.142px;" id="eloq5i8ww2goo" class="animable"></path><path d="M199.57,310.28c-.14,0-.41-.72-.39-1.68s.33-1.7.47-1.66.07.77,0,1.67S199.71,310.25,199.57,310.28Z" style="fill: rgb(255, 154, 108); transform-origin: 199.455px 308.609px;" id="elfkm8agyv7wo" class="animable"></path><path d="M318.64,340.73c-11.57,11-43.23,18.19-60.78,15.56s-47.35-22.08-47.35-22.08L221.84,302s35.54,12.93,36.45,12.78c0,0,46.22-21.8,58.27-14.82" style="fill: #FF81AE; transform-origin: 264.575px 327.708px;" id="elfvqe222n4bv" class="animable"></path><path d="M316.56,299.91s-.36-.14-1-.44a13.7,13.7,0,0,0-3.18-.73,29.08,29.08,0,0,0-5.27,0,62.8,62.8,0,0,0-7.05,1.1c-10.47,2.27-25,7.42-41.63,15.07l-.05,0h0l-.63-.11-.54-.16-1.07-.34-2.13-.7-4.33-1.49L240.69,309l-18.94-6.81.33-.16c-2.73,7.76-5.55,15.81-8.44,24.06-1,2.81-2,5.6-2.88,8.21l-.11-.31c6.86,4.4,13.76,8.35,20.54,11.88a129.51,129.51,0,0,0,20.18,8.63,46.62,46.62,0,0,0,10,1.94,74.67,74.67,0,0,0,9.58,0,110,110,0,0,0,17-2.42,102.17,102.17,0,0,0,13.58-3.9l1.44-.51,1.36-.56c.89-.37,1.76-.71,2.57-1.07l2.3-1.1,1.07-.51,1-.55a34.67,34.67,0,0,0,3.32-2,22.79,22.79,0,0,0,2.31-1.64l1.35-1.1.47-.37s-.14.14-.44.4l-1.32,1.15A21.57,21.57,0,0,1,314.6,344a34.4,34.4,0,0,1-3.31,2l-1,.56-1.07.53L307,348.2c-.82.36-1.68.71-2.57,1.09l-1.36.57-1.44.52a102.27,102.27,0,0,1-13.6,4,111.43,111.43,0,0,1-17,2.49,75.49,75.49,0,0,1-9.64,0A47.59,47.59,0,0,1,251.23,355,130.11,130.11,0,0,1,231,346.32c-6.8-3.54-13.71-7.48-20.59-11.89l-.17-.11.07-.19c.91-2.61,1.89-5.4,2.88-8.22,2.89-8.24,5.72-16.29,8.45-24.05l.08-.24.24.09c13,4.73,25.34,9.17,36.36,13l-.08-.13c16.71-7.61,31.24-12.71,41.77-14.91a62.17,62.17,0,0,1,7.09-1.06,29.55,29.55,0,0,1,5.3,0,13.69,13.69,0,0,1,3.19.8Z" style="fill: rgb(38, 50, 56); transform-origin: 264.48px 327.757px;" id="el0exn1w0md0e" class="animable"></path><g id="el8g6dhguwuoy"><g style="opacity: 0.3; transform-origin: 266.373px 328.875px;" class="animable" id="elq1cwb1c72b"><path d="M272.33,331.2a30.38,30.38,0,0,0-5.74-9.91c-2.38-3-4.95-5.92-6.82-9.28l1,32.86c3.32,1.93,7.91.47,10.18-2.63S273.43,334.89,272.33,331.2Z" id="el7agl98u5jzy" class="animable" style="transform-origin: 266.373px 328.875px;"></path></g></g><g id="el7q7w4iur2z2"><g style="opacity: 0.3; transform-origin: 277.025px 351.699px;" class="animable" id="el50wkbmtshsl"><path d="M238.05,351.92c12.11,7.37,25.62,9.46,39.73,8.08A66.58,66.58,0,0,0,316,343c-9.38,4.27-18.81,8.56-28.72,11.4s-26.28,3.26-34.79.73L238.72,350Z" id="el1y5e5agwzgf" class="animable" style="transform-origin: 277.025px 351.699px;"></path></g></g><path d="M177.27,421.61c0,.1-1.23.05-3.17.38A20.81,20.81,0,0,0,167,424.6a14.12,14.12,0,0,0-5.42,5.21,7.83,7.83,0,0,0-.77,3,2.05,2.05,0,0,1-.12-.87,5.85,5.85,0,0,1,.56-2.32,13.51,13.51,0,0,1,5.49-5.5,19,19,0,0,1,7.36-2.53,16.64,16.64,0,0,1,2.36-.11A2.9,2.9,0,0,1,177.27,421.61Z" id="elljs4iaib1f" class="animable" style="transform-origin: 168.977px 427.143px;"></path><path d="M270.75,329.33a31.35,31.35,0,0,0-4.32-7.66,193.74,193.74,0,0,0-21.86-26.22c-2.69-2.67-5.6-5.33-9.2-6.53s-8.09-.59-10.4,2.42l1.6,11.14c6.52,9.26,19.73,28.85,26.26,38.11,1.16,1.65,2.43,3.39,4.32,4.13,2.19.87,4.69.15,6.83-.85,2.75-1.29,5.38-3.18,6.67-5.93A11.59,11.59,0,0,0,270.75,329.33Z" style="fill: rgb(235, 235, 235); transform-origin: 248.25px 316.727px;" id="el76tnnswizs" class="animable"></path><path d="M266.14,325.87a26.55,26.55,0,0,0-3.14.56A10.89,10.89,0,0,0,255.08,338a24,24,0,0,0,.62,3.12,2.31,2.31,0,0,1-.4-.77,9.57,9.57,0,0,1-.58-2.31,10.78,10.78,0,0,1,8.19-11.95,9.42,9.42,0,0,1,2.36-.29A2.57,2.57,0,0,1,266.14,325.87Z" id="elpju0rsoessi" class="animable" style="transform-origin: 260.38px 333.455px;"></path><path d="M350.57,411.82c-.15,10.11-8,32.65-31.7,41.42-9.48,3.51-50,8.06-60,9.75-8.74,1.48-17.83.29-26.45,2.38-6.18,1.49-12,4.64-18.28,5.27-10.15,1-20.16-5-25.84-13.43s-7.5-19-7.14-29.23c.21-6.2,1.64-13.13,6.81-16.55,4.33-2.86,10.22-2.35,14.87-.06s8.35,6.12,11.94,9.86c6.45-9.58,22.49-16.87,35-21.79,10.74-4.24,37.26-10.76,45.52-2.68" style="fill: #FF81AE; transform-origin: 265.843px 431.833px;" id="elijnwy4s0mor" class="animable"></path><path d="M295.28,396.76l-.33-.26a7.41,7.41,0,0,0-1-.73,13.72,13.72,0,0,0-4.33-1.87c-4-1.1-10.23-1.21-17.9,0a111,111,0,0,0-12.57,2.69c-2.26.62-4.59,1.33-7,2.17s-4.8,1.86-7.3,2.9a135.44,135.44,0,0,0-15.48,7.56,63,63,0,0,0-7.72,5.21,32.6,32.6,0,0,0-6.73,7l-.16.22-.19-.19a69,69,0,0,0-7.39-7,21.46,21.46,0,0,0-9.4-4.46,13,13,0,0,0-10.29,2.08,12.55,12.55,0,0,0-3.52,4.22,20.62,20.62,0,0,0-1.87,5.32,48.07,48.07,0,0,0-.72,11.6,56.24,56.24,0,0,0,1.73,11.8A41.22,41.22,0,0,0,188,456.16a32.37,32.37,0,0,0,8.42,9,29.9,29.9,0,0,0,8.18,4.15,24.14,24.14,0,0,0,8.95,1.1c6.05-.42,11.5-3.23,17.16-4.84s11.59-1.77,17.22-1.95c2.82-.09,5.62-.2,8.35-.52s5.44-.83,8.11-1.18c10.71-1.47,20.9-2.77,30.4-4.18,4.75-.7,9.33-1.44,13.71-2.24,2.19-.41,4.34-.84,6.41-1.34a30.19,30.19,0,0,0,5.92-1.94,46.5,46.5,0,0,0,14.2-9.08c.63-.6,1.28-1.15,1.85-1.77l1.66-1.82a20,20,0,0,0,1.53-1.83l1.42-1.81c.82-1.26,1.69-2.42,2.37-3.63s1.39-2.33,1.91-3.49c.28-.56.56-1.12.82-1.66s.46-1.09.69-1.62a44.87,44.87,0,0,0,2.93-10c.09-.6.17-1.12.23-1.57s.06-.84.09-1.15c0-.61.08-.93.08-.93s0,.32,0,.94q0,.47-.06,1.14c-.06.46-.13,1-.2,1.58a43.93,43.93,0,0,1-2.86,10.12c-.22.53-.43,1.08-.67,1.63s-.54,1.1-.81,1.67c-.52,1.17-1.22,2.3-1.91,3.52s-1.55,2.39-2.36,3.66c-.47.6-.94,1.2-1.42,1.83a20.16,20.16,0,0,1-1.53,1.84c-.54.61-1.1,1.22-1.66,1.84s-1.23,1.18-1.85,1.78a49.17,49.17,0,0,1-4.12,3.46,48.5,48.5,0,0,1-10.16,5.73,30.55,30.55,0,0,1-6,2c-2.08.51-4.23.94-6.42,1.35q-6.59,1.23-13.73,2.27c-9.5,1.44-19.69,2.76-30.39,4.24-2.68.35-5.36.84-8.12,1.19s-5.57.43-8.4.53c-5.64.18-11.46.28-17.09,1.94-2.81.81-5.57,1.89-8.4,2.86a34.87,34.87,0,0,1-8.86,2,24.36,24.36,0,0,1-9.15-1.12,30.42,30.42,0,0,1-8.33-4.22,32.84,32.84,0,0,1-8.55-9.16,41.32,41.32,0,0,1-4.84-11.31,56.72,56.72,0,0,1-1.74-11.91,48.18,48.18,0,0,1,.74-11.72,20.33,20.33,0,0,1,1.93-5.45,12.81,12.81,0,0,1,3.65-4.38,12.05,12.05,0,0,1,5.16-2.22,16,16,0,0,1,5.52.06,22,22,0,0,1,9.6,4.56,70.07,70.07,0,0,1,7.43,7l-.35,0a33.28,33.28,0,0,1,6.83-7.07,62.94,62.94,0,0,1,7.78-5.22,134.39,134.39,0,0,1,15.55-7.55c2.5-1,4.92-2,7.32-2.88s4.74-1.54,7-2.15a109.8,109.8,0,0,1,12.62-2.65c7.7-1.12,13.94-1,18,.18a13.75,13.75,0,0,1,4.34,1.94,7.53,7.53,0,0,1,1,.76Z" style="fill: rgb(38, 50, 56); transform-origin: 265.753px 431.926px;" id="elp2mf3bwrk7" class="animable"></path><path d="M211,469.23a24.71,24.71,0,0,0,.82-2.37,17.32,17.32,0,0,0,.12-6.77,92.41,92.41,0,0,0-2.34-9.89c-1-3.68-2.33-7.7-3.88-11.84s-3.21-8-4.84-11.48a30.2,30.2,0,0,0-5.32-8.56,12.31,12.31,0,0,0-5.76-3.43,14.25,14.25,0,0,0-2.48-.31,2.36,2.36,0,0,1,.65-.07,9.45,9.45,0,0,1,1.88.18,12.14,12.14,0,0,1,6,3.37c2.12,2.06,3.86,5.15,5.49,8.62s3.35,7.34,4.9,11.5,2.83,8.19,3.85,11.89a85.7,85.7,0,0,1,2.25,10,17.11,17.11,0,0,1-.29,6.88,10.54,10.54,0,0,1-.69,1.75A3.09,3.09,0,0,1,211,469.23Z" style="fill: rgb(38, 50, 56); transform-origin: 199.94px 441.869px;" id="eld3z9sh7x82m" class="animable"></path><path d="M221.69,438.12c-.15,0-1-3-2.4-6.7s-2.65-6.59-2.51-6.66a7.86,7.86,0,0,1,1,1.82c.56,1.17,1.28,2.81,2,4.66s1.2,3.57,1.52,4.82A7.66,7.66,0,0,1,221.69,438.12Z" style="fill: rgb(38, 50, 56); transform-origin: 219.23px 431.44px;" id="elxzzudfo53cq" class="animable"></path><path d="M287.62,392.76a20.24,20.24,0,0,1,17.52-1.83" style="fill: #FF81AE; transform-origin: 296.38px 391.245px;" id="eltbd6r826wp" class="animable"></path><path d="M305.14,390.93c0,.08-1-.25-2.6-.56a22.37,22.37,0,0,0-6.34-.27,22,22,0,0,0-6.15,1.58c-1.5.63-2.38,1.16-2.43,1.08a8.74,8.74,0,0,1,2.28-1.42A19.13,19.13,0,0,1,302.62,390,8.45,8.45,0,0,1,305.14,390.93Z" style="fill: rgb(38, 50, 56); transform-origin: 296.38px 391.119px;" id="eloduthwdoneh" class="animable"></path><g id="elexft7hy03wo"><g style="opacity: 0.3; transform-origin: 251.185px 404.753px;" class="animable" id="elxktpny55qye"><path d="M210.73,416.82a112.8,112.8,0,0,1,33.68-22A84.22,84.22,0,0,1,284,388.57c3,.29,6.62,1.19,7.64,4.07-28.13-.4-60.59,10-76.8,28.59-1-1.14-2.86-2.84-3.84-4" id="el5c794g1ra7u" class="animable" style="transform-origin: 251.185px 404.753px;"></path></g></g><path d="M182.84,306.23a3.47,3.47,0,0,0-4,0,3.86,3.86,0,0,0-1.43,3.82,4.41,4.41,0,0,0,2.71,3.13,3.43,3.43,0,0,0,3.12-.22,3.61,3.61,0,0,0,1.27-3.52c-.19-1.3-1-2.09-1.65-3.23" style="fill: rgb(255, 191, 157); transform-origin: 180.958px 309.525px;" id="eleri6qvvzljm" class="animable"></path><path d="M186.28,302.8a3.45,3.45,0,0,0-4,0,3.87,3.87,0,0,0-1.43,3.82,4.4,4.4,0,0,0,2.7,3.13,3.45,3.45,0,0,0,3.13-.22,3.61,3.61,0,0,0,1.27-3.52c-.2-1.3-1-2.08-1.65-3.22" style="fill: rgb(255, 191, 157); transform-origin: 184.398px 306.093px;" id="ele6gr703nwdw" class="animable"></path><path d="M179.26,312.05a2.94,2.94,0,0,0-3.44,0,3.28,3.28,0,0,0-1.22,3.27,3.74,3.74,0,0,0,2.31,2.68,3,3,0,0,0,2.68-.19,3.08,3.08,0,0,0,1.09-3,7.81,7.81,0,0,0-1.42-2.76" style="fill: rgb(255, 191, 157); transform-origin: 177.636px 314.862px;" id="el85izhz6rq1f" class="animable"></path></g><g id="freepik--Hearts--inject-2" class="animable" style="transform-origin: 244.833px 251.758px;"><path d="M186.1,151.79a5.7,5.7,0,0,0-2.26-2.55,5.44,5.44,0,0,0-3.22-.89,4.37,4.37,0,0,0-4,3.52,4.61,4.61,0,0,0-1.66-1,4.51,4.51,0,0,0-3.49.31,5.39,5.39,0,0,0-2.24,2.48,5.71,5.71,0,0,0-.55,3.37,7,7,0,0,0,2,3.84,9.72,9.72,0,0,0,4.12,2.09c2.48.66,5.73,1.45,5.73,1.45s1.84-2.44,3.58-4.33a9.71,9.71,0,0,0,2.36-4A6.9,6.9,0,0,0,186.1,151.79Z" style="fill: #FF81AE; transform-origin: 177.638px 156.378px;" id="elpzmutnm6b1t" class="animable"></path><g id="elkf2r3eqxzs"><g style="opacity: 0.7; transform-origin: 177.638px 156.378px;" class="animable" id="elqf8ryapznao"><path d="M186.1,151.79a5.7,5.7,0,0,0-2.26-2.55,5.44,5.44,0,0,0-3.22-.89,4.37,4.37,0,0,0-4,3.52,4.61,4.61,0,0,0-1.66-1,4.51,4.51,0,0,0-3.49.31,5.39,5.39,0,0,0-2.24,2.48,5.71,5.71,0,0,0-.55,3.37,7,7,0,0,0,2,3.84,9.72,9.72,0,0,0,4.12,2.09c2.48.66,5.73,1.45,5.73,1.45s1.84-2.44,3.58-4.33a9.71,9.71,0,0,0,2.36-4A6.9,6.9,0,0,0,186.1,151.79Z" style="fill: rgb(255, 255, 255); transform-origin: 177.638px 156.378px;" id="el5mseto8ny9e" class="animable"></path></g></g><path d="M118.56,342.51A5.7,5.7,0,0,0,116.3,340a5.44,5.44,0,0,0-3.22-.89,4.49,4.49,0,0,0-3.12,1.61,4.42,4.42,0,0,0-.9,1.92,4.35,4.35,0,0,0-1.66-1,4.43,4.43,0,0,0-3.49.31,5.45,5.45,0,0,0-2.25,2.47,5.78,5.78,0,0,0-.54,3.37,7,7,0,0,0,2,3.84,9.72,9.72,0,0,0,4.12,2.09c2.48.67,5.72,1.45,5.72,1.45s1.85-2.44,3.59-4.32a9.84,9.84,0,0,0,2.36-4A6.93,6.93,0,0,0,118.56,342.51Z" style="fill: #FF81AE; transform-origin: 110.085px 347.138px;" id="ele9xviixfq0u" class="animable"></path><g id="elzy9xy2rexps"><g style="opacity: 0.7; transform-origin: 110.085px 347.138px;" class="animable" id="el6ww8amxknq8"><path d="M118.56,342.51A5.7,5.7,0,0,0,116.3,340a5.44,5.44,0,0,0-3.22-.89,4.49,4.49,0,0,0-3.12,1.61,4.42,4.42,0,0,0-.9,1.92,4.35,4.35,0,0,0-1.66-1,4.43,4.43,0,0,0-3.49.31,5.45,5.45,0,0,0-2.25,2.47,5.78,5.78,0,0,0-.54,3.37,7,7,0,0,0,2,3.84,9.72,9.72,0,0,0,4.12,2.09c2.48.67,5.72,1.45,5.72,1.45s1.85-2.44,3.59-4.32a9.84,9.84,0,0,0,2.36-4A6.93,6.93,0,0,0,118.56,342.51Z" style="fill: rgb(255, 255, 255); transform-origin: 110.085px 347.138px;" id="elouokm6l63g" class="animable"></path></g></g><path d="M388.25,342.07a10.49,10.49,0,0,0-.3-6.34,10.14,10.14,0,0,0-3.64-5.05,8.34,8.34,0,0,0-6.4-1.3,8.18,8.18,0,0,0-3.56,1.73,8.23,8.23,0,0,0-1.24-3.38,8.33,8.33,0,0,0-5.44-3.62,10.08,10.08,0,0,0-6.14,1,10.52,10.52,0,0,0-4.71,4.26,12.83,12.83,0,0,0-1.57,7.92,18.19,18.19,0,0,0,3.54,7.84c2.84,3.86,6.63,8.79,6.63,8.79s5.53-1.4,10.26-2.11a18.18,18.18,0,0,0,8.05-3A12.85,12.85,0,0,0,388.25,342.07Z" style="fill: #FF81AE; transform-origin: 371.877px 338.957px;" id="elyghflh06edc" class="animable"></path><g id="elbdr7kgl82t8"><g style="opacity: 0.7; transform-origin: 371.877px 338.957px;" class="animable" id="el0kslpgzb9qf"><path d="M388.25,342.07a10.49,10.49,0,0,0-.3-6.34,10.14,10.14,0,0,0-3.64-5.05,8.34,8.34,0,0,0-6.4-1.3,8.18,8.18,0,0,0-3.56,1.73,8.23,8.23,0,0,0-1.24-3.38,8.33,8.33,0,0,0-5.44-3.62,10.08,10.08,0,0,0-6.14,1,10.52,10.52,0,0,0-4.71,4.26,12.83,12.83,0,0,0-1.57,7.92,18.19,18.19,0,0,0,3.54,7.84c2.84,3.86,6.63,8.79,6.63,8.79s5.53-1.4,10.26-2.11a18.18,18.18,0,0,0,8.05-3A12.85,12.85,0,0,0,388.25,342.07Z" style="fill: rgb(255, 255, 255); transform-origin: 371.877px 338.957px;" id="eln5q5ol1izne" class="animable"></path></g></g></g><defs>     <filter id="active" height="200%">         <feMorphology in="SourceAlpha" result="DILATED" operator="dilate" radius="2"></feMorphology>                <feFlood flood-color="#32DFEC" flood-opacity="1" result="PINK"></feFlood>        <feComposite in="PINK" in2="DILATED" operator="in" result="OUTLINE"></feComposite>        <feMerge>            <feMergeNode in="OUTLINE"></feMergeNode>            <feMergeNode in="SourceGraphic"></feMergeNode>        </feMerge>    </filter>    <filter id="hover" height="200%">        <feMorphology in="SourceAlpha" result="DILATED" operator="dilate" radius="2"></feMorphology>                <feFlood flood-color="#ff0000" flood-opacity="0.5" result="PINK"></feFlood>        <feComposite in="PINK" in2="DILATED" operator="in" result="OUTLINE"></feComposite>        <feMerge>            <feMergeNode in="OUTLINE"></feMergeNode>            <feMergeNode in="SourceGraphic"></feMergeNode>        </feMerge>            <feColorMatrix type="matrix" values="0   0   0   0   0                0   1   0   0   0                0   0   0   0   0                0   0   0   1   0 "></feColorMatrix>    </filter></defs></svg>